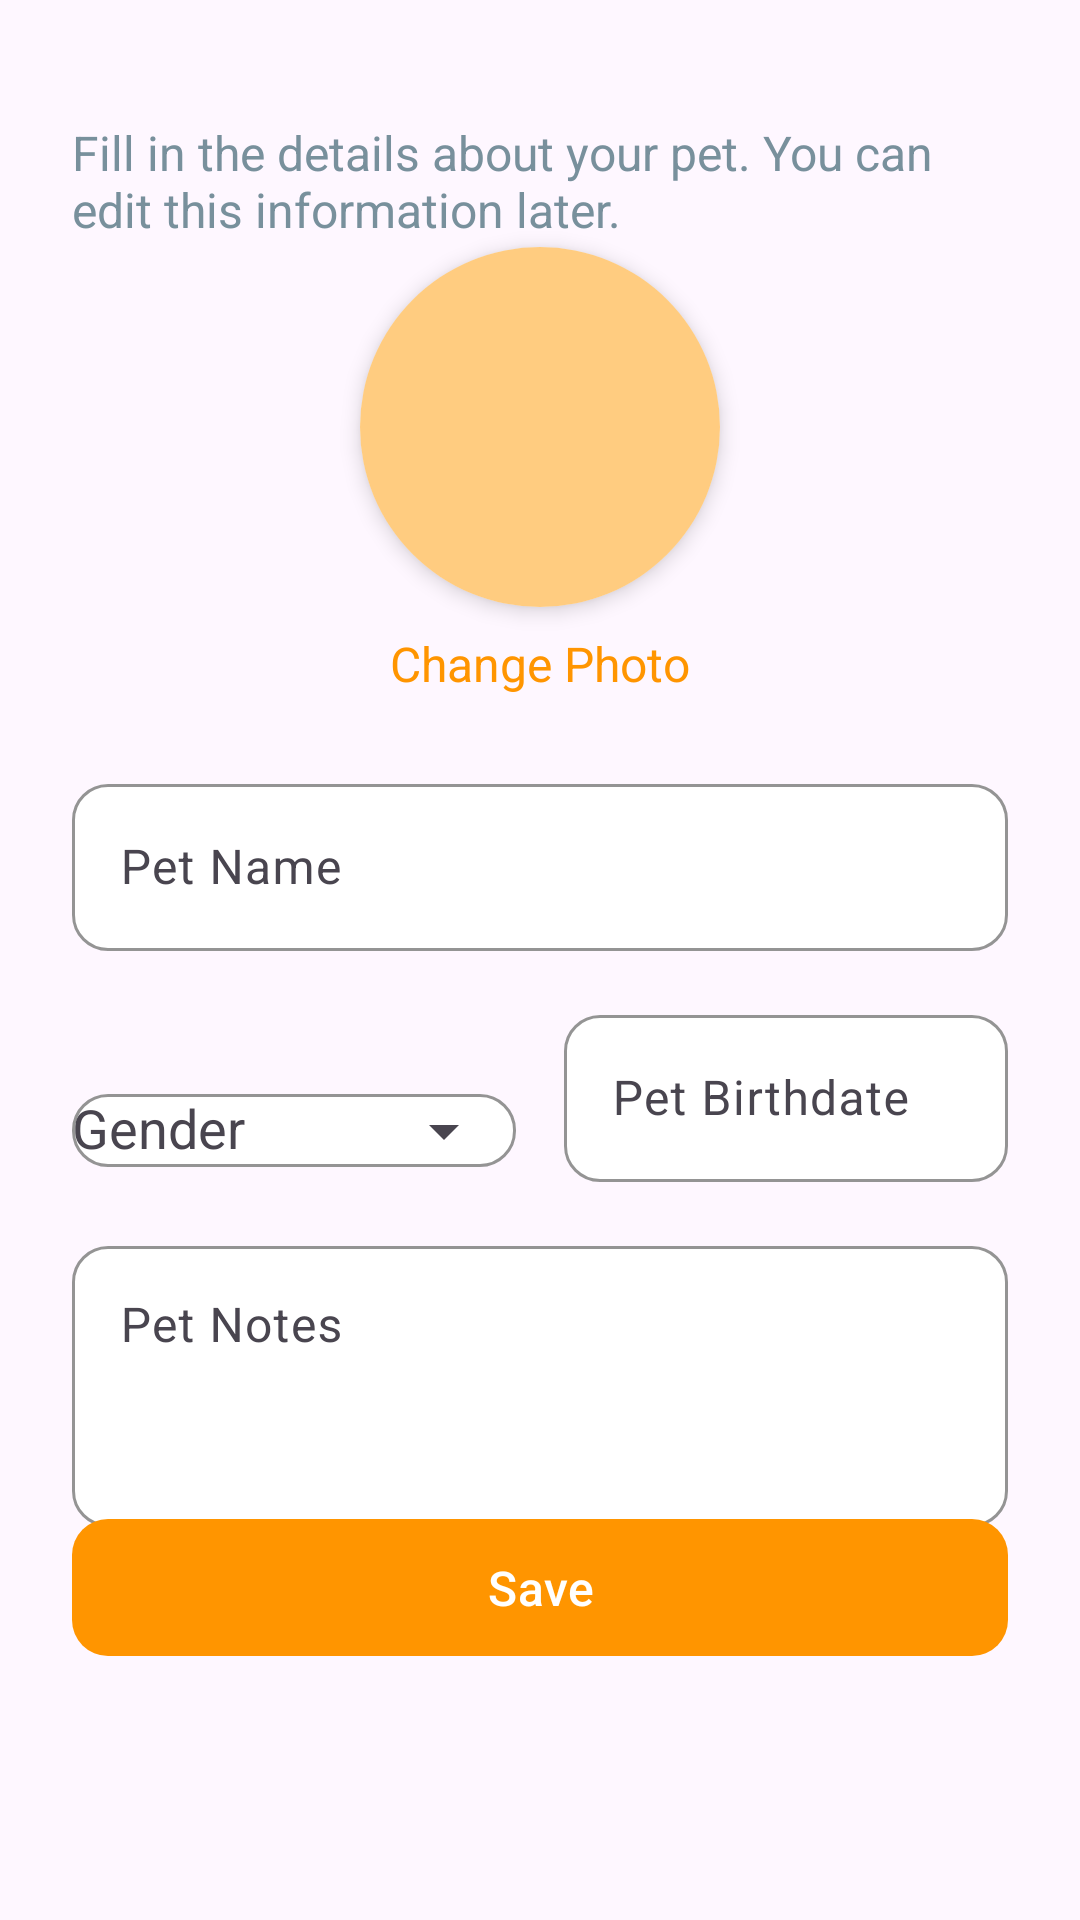

This screen was rendered from an Android layout file. Write that file and the resources it references.
<!-- AndroidManifest.xml: application theme Theme.PetCare -->
<!-- res/layout/fragment_main_home_add_pet_screen.xml -->
<?xml version="1.0" encoding="utf-8"?>
<androidx.constraintlayout.widget.ConstraintLayout xmlns:android="http://schemas.android.com/apk/res/android"
    xmlns:app="http://schemas.android.com/apk/res-auto"
    xmlns:tools="http://schemas.android.com/tools"
    android:layout_width="match_parent"
    android:layout_height="match_parent"
    android:padding="24dp">

    <TextView
        android:id="@+id/subtitle_text"
        android:layout_width="match_parent"
        android:layout_height="wrap_content"
        android:layout_marginTop="16dp"
        android:text="Fill in the details about your pet. You can edit this information later."
        android:textColor="@color/text_light"
        android:textSize="16sp"
        app:layout_constraintTop_toTopOf="parent" />

    <LinearLayout
        android:layout_width="match_parent"
        android:layout_height="wrap_content"
        android:layout_marginBottom="16dp"
        app:layout_constraintBottom_toTopOf="@id/save_button"
        app:layout_constraintTop_toBottomOf="@id/subtitle_text">

        <LinearLayout
            android:layout_width="match_parent"
            android:layout_height="wrap_content"
            android:orientation="vertical">
            
            <androidx.cardview.widget.CardView
                android:layout_width="120dp"
                android:layout_height="120dp"
                android:layout_gravity="center_horizontal"
                android:layout_marginTop="24dp"
                app:cardCornerRadius="60dp"
                app:cardElevation="4dp">

                <ImageView
                    android:id="@+id/pet_image"
                    android:layout_width="match_parent"
                    android:layout_height="match_parent"
                    android:background="@color/primary_light"
                    android:scaleType="centerCrop" />

            </androidx.cardview.widget.CardView>

            <TextView
                android:id="@+id/change_photo_text"
                android:layout_width="wrap_content"
                android:layout_height="wrap_content"
                android:layout_gravity="center_horizontal"
                android:layout_marginTop="8dp"
                android:text="Change Photo"
                android:textColor="@color/primary_color"
                android:textSize="16sp" />

            
            <com.google.android.material.textfield.TextInputLayout
                android:id="@+id/pet_name_input_layout"
                android:layout_width="match_parent"
                android:layout_height="wrap_content"
                android:layout_marginTop="24dp"
                android:hint="Pet Name"
                app:boxBackgroundColor="@color/white"
                app:boxCornerRadiusBottomEnd="12dp"
                app:boxCornerRadiusBottomStart="12dp"
                app:boxCornerRadiusTopEnd="12dp"
                app:boxCornerRadiusTopStart="12dp"
                app:boxStrokeColor="@color/primary_color"
                app:boxStrokeWidth="1dp">

                <com.google.android.material.textfield.TextInputEditText
                    android:id="@+id/pet_name_input"
                    android:layout_width="match_parent"
                    android:layout_height="wrap_content"
                    android:inputType="textPersonName"
                    android:maxLines="1" />

            </com.google.android.material.textfield.TextInputLayout>

            
            <LinearLayout
                android:layout_width="match_parent"
                android:layout_height="wrap_content"
                android:layout_marginTop="16dp"
                android:orientation="horizontal">

                <com.google.android.material.textfield.TextInputLayout
                    android:id="@+id/pet_gender_input_layout"
                    android:layout_width="0dp"
                    android:layout_height="wrap_content"
                    android:layout_marginEnd="8dp"
                    android:layout_weight="1"
                    android:hint="Gender"
                    app:boxBackgroundColor="@color/white"
                    app:boxCornerRadiusBottomEnd="12dp"
                    app:boxCornerRadiusBottomStart="12dp"
                    app:boxCornerRadiusTopEnd="12dp"
                    app:boxCornerRadiusTopStart="12dp"
                    app:boxStrokeColor="@color/primary_color"
                    app:boxStrokeWidth="1dp"
                    app:endIconMode="dropdown_menu">

                    <com.google.android.material.textfield.MaterialAutoCompleteTextView
                        android:id="@+id/pet_gender_input"
                        android:layout_width="match_parent"
                        android:layout_height="wrap_content"
                        android:inputType="text"
                        android:maxLines="1"
                        android:focusable="true"
                        android:focusableInTouchMode="true" />

                </com.google.android.material.textfield.TextInputLayout>

                <com.google.android.material.textfield.TextInputLayout
                    android:id="@+id/pet_birthdate_input_layout"
                    android:layout_width="0dp"
                    android:layout_height="wrap_content"
                    android:layout_marginStart="8dp"
                    android:layout_weight="1"
                    android:hint="Pet Birthdate"
                    app:boxBackgroundColor="@color/white"
                    app:boxCornerRadiusBottomEnd="12dp"
                    app:boxCornerRadiusBottomStart="12dp"
                    app:boxCornerRadiusTopEnd="12dp"
                    app:boxCornerRadiusTopStart="12dp"
                    app:boxStrokeColor="@color/primary_color"
                    app:boxStrokeWidth="1dp"
                    app:endIconMode="custom"
                    app:endIconDrawable="@drawable/ic_calendar_month"
                    app:endIconTint="@color/primary_color">

                    <com.google.android.material.textfield.TextInputEditText
                        android:id="@+id/pet_birthdate_input"
                        android:layout_width="match_parent"
                        android:layout_height="wrap_content"
                        android:clickable="true"
                        android:focusable="false"
                        android:inputType="none"
                        android:maxLines="1" />

                </com.google.android.material.textfield.TextInputLayout>
            </LinearLayout>

            
            <com.google.android.material.textfield.TextInputLayout
                android:id="@+id/pet_notes_input_layout"
                android:layout_width="match_parent"
                android:layout_height="wrap_content"
                android:layout_marginTop="16dp"
                android:hint="Pet Notes"
                app:boxBackgroundColor="@color/white"
                app:boxCornerRadiusBottomEnd="12dp"
                app:boxCornerRadiusBottomStart="12dp"
                app:boxCornerRadiusTopEnd="12dp"
                app:boxCornerRadiusTopStart="12dp"
                app:boxStrokeColor="@color/primary_color"
                app:boxStrokeWidth="1dp">

                <com.google.android.material.textfield.TextInputEditText
                    android:id="@+id/pet_notes_input"
                    android:layout_width="match_parent"
                    android:layout_height="wrap_content"
                    android:gravity="top|start"
                    android:inputType="textMultiLine"
                    android:minLines="3" />

            </com.google.android.material.textfield.TextInputLayout>
        </LinearLayout>
    </LinearLayout>

    
    <com.google.android.material.button.MaterialButton
        android:id="@+id/save_button"
        android:layout_width="match_parent"
        android:layout_height="wrap_content"
        android:layout_marginBottom="60dp"
        android:padding="12dp"
        android:text="Save"
        android:textSize="16sp"
        app:cornerRadius="12dp"
        app:layout_constraintBottom_toBottomOf="parent" />

</androidx.constraintlayout.widget.ConstraintLayout>
<!-- resources referenced by this layout -->
<resources>
  <color name="primary_color">#FF9500</color>
  <color name="primary_light">#FFCC80</color>
  <color name="text_light">#78909C</color>
  <color name="white">#FFFFFF</color>
  <style name="Theme.PetCare" parent="Base.Theme.PetCare" />
  <style name="Base.Theme.PetCare" parent="Theme.Material3.DayNight.NoActionBar">
          
           <item name="colorPrimary">@color/primary_color</item>
          <item name="titleTextColor">@color/white</item>
      </style>
</resources>
